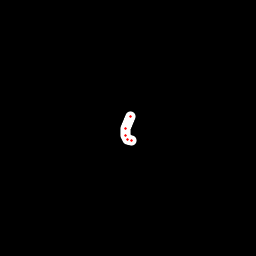

The file beside this chart, header and first rows:
x, y, hover, eod
131.7, 140.8, 0.0, 0.0
131.4, 140.6, 0.0, 0.0
127.9, 139.5, 0.0, 0.0
125.1, 135.8, 0.0, 0.0
125.1, 128.3, 0.0, 0.0
130.3, 116.7, 0.0, 1.0
